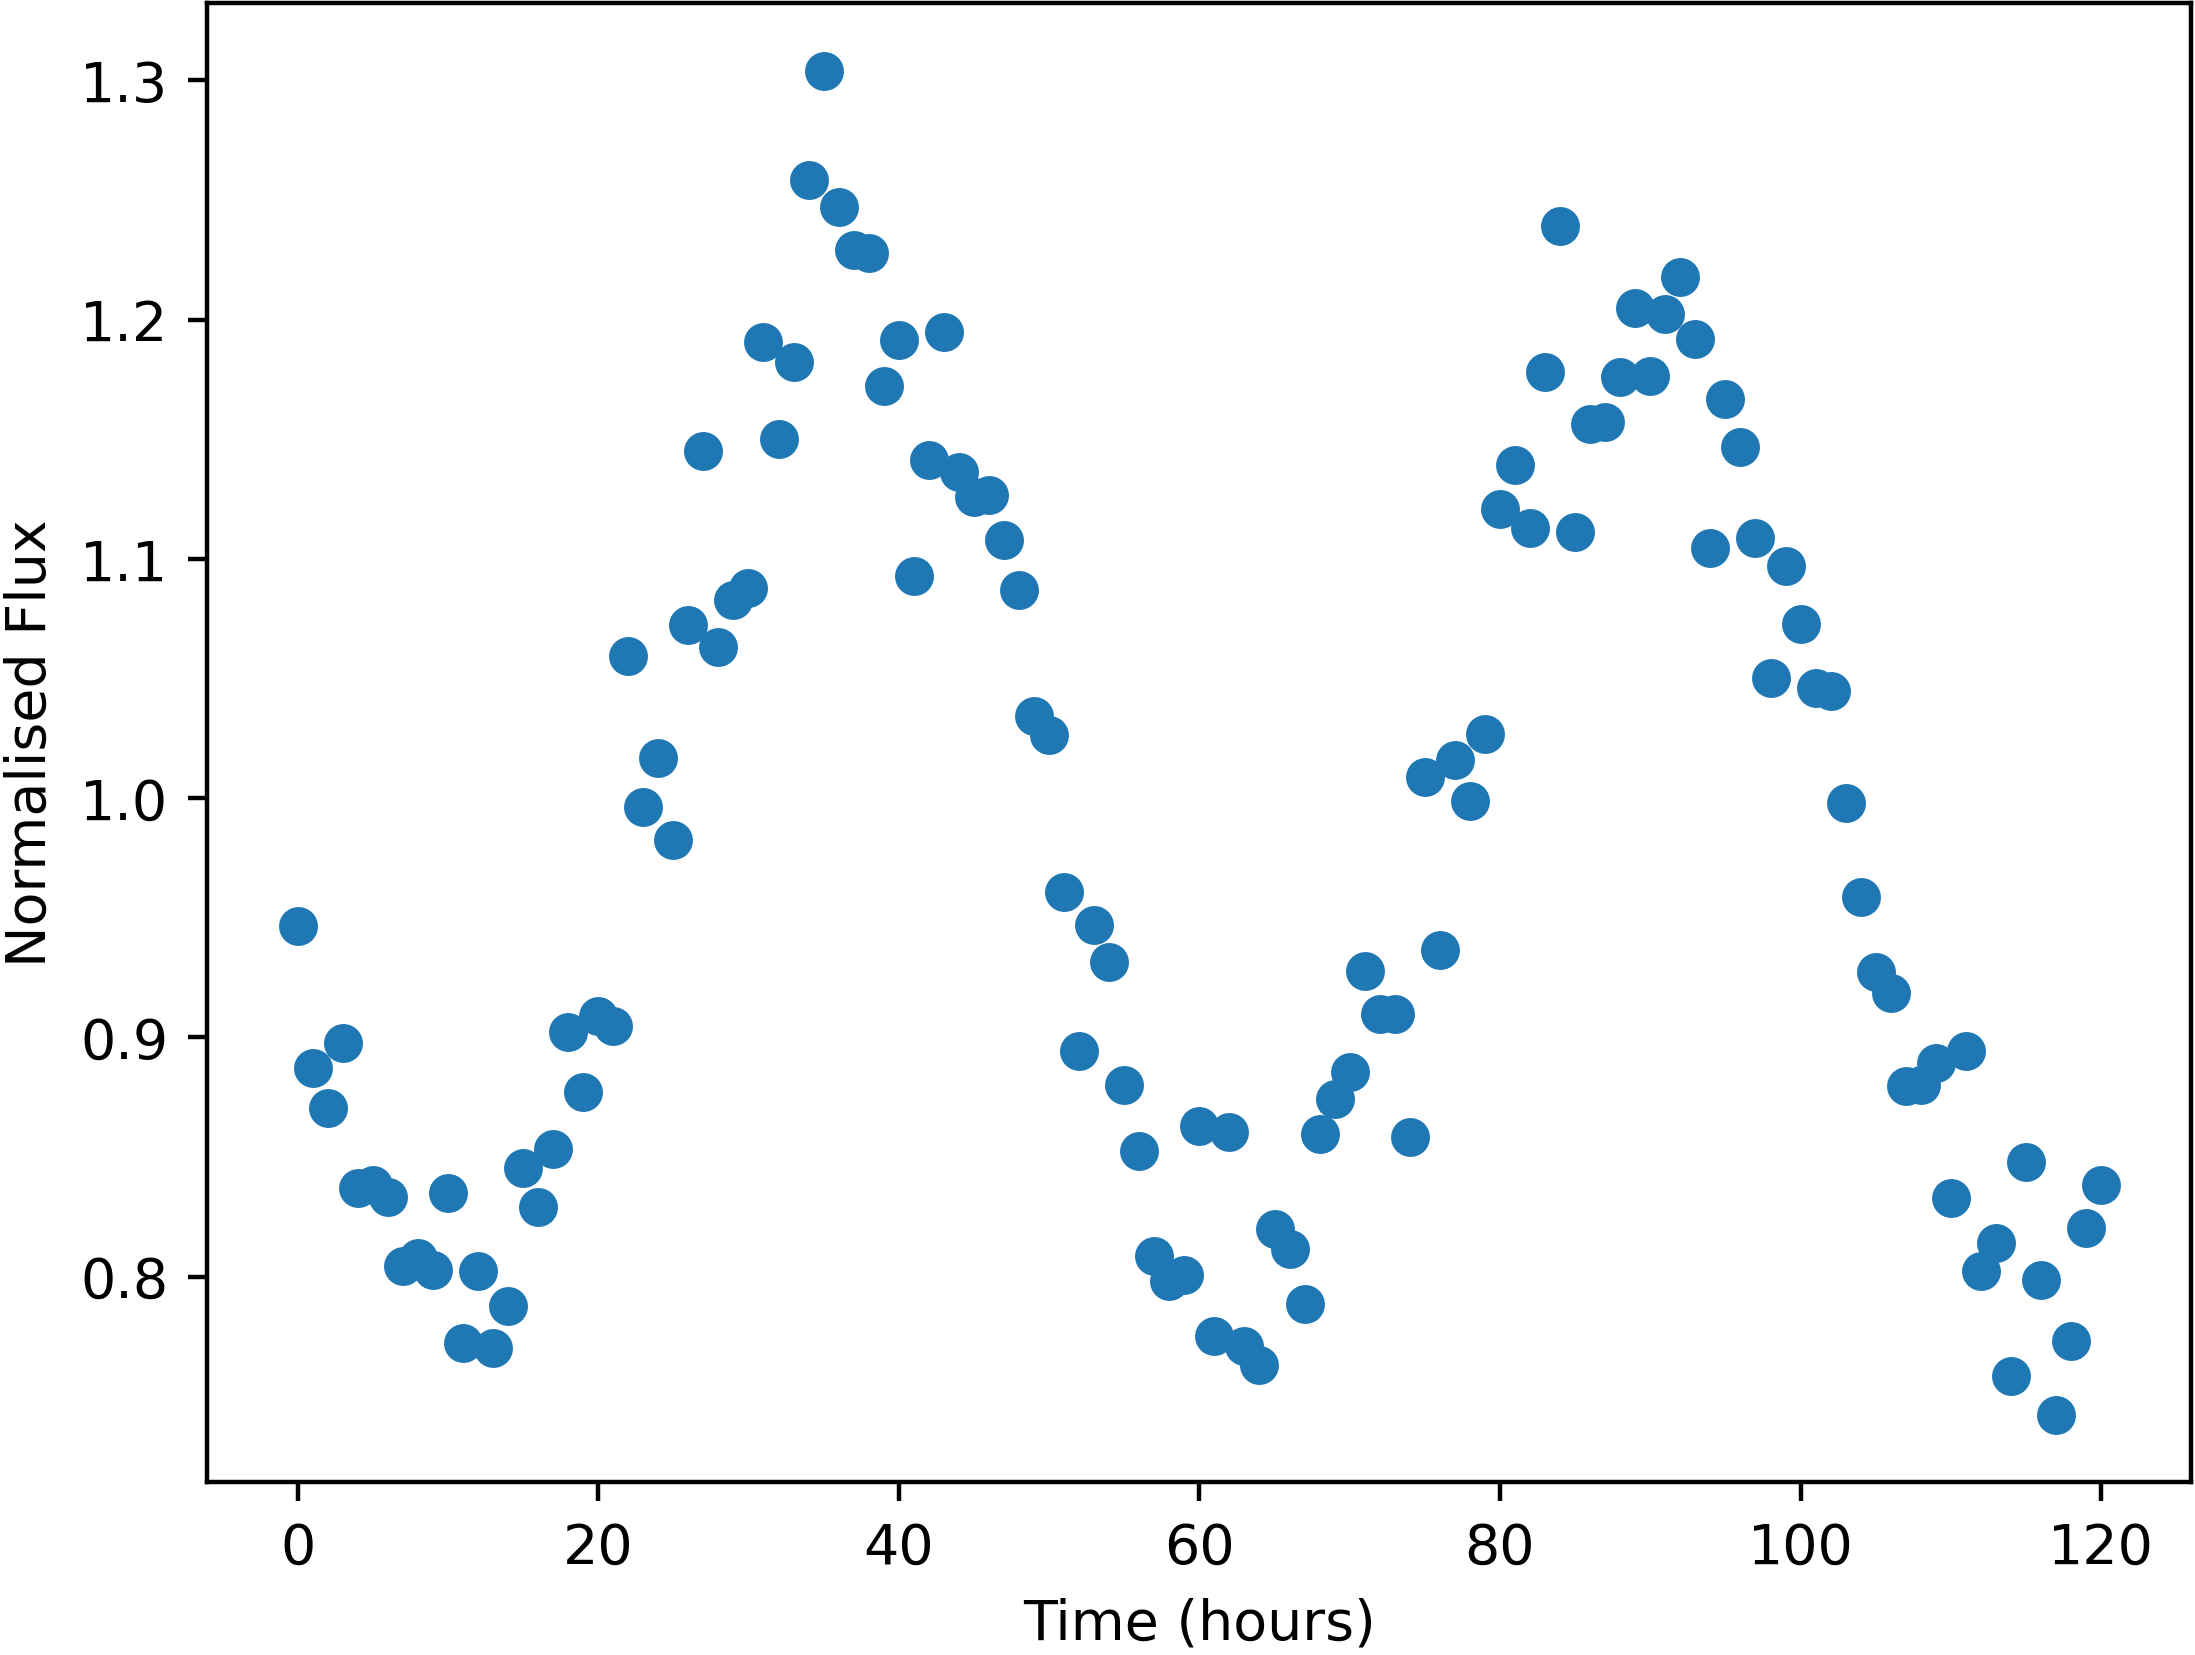

The data file committed next to this chart (first rows):
Time, NormalisedFlux
0.0, 0.9464
1.0, 0.8872
2.0, 0.8707
3.0, 0.8974
4.0, 0.837
5.0, 0.8385
6.0, 0.8331
7.0, 0.8046
8.0, 0.8079
9.0, 0.8027
10.0, 0.8349
11.0, 0.7722
12.0, 0.8023
13.0, 0.7703
14.0, 0.7877
15.0, 0.8453
16.0, 0.8291
17.0, 0.8532
18.0, 0.9022
19.0, 0.8772
20.0, 0.9088
21.0, 0.9049
22.0, 1.06
23.0, 0.9965
24.0, 1.017
25.0, 0.9826
26.0, 1.072
27.0, 1.145
28.0, 1.063
29.0, 1.083
30.0, 1.088
31.0, 1.191
32.0, 1.15
33.0, 1.182
34.0, 1.258
35.0, 1.304
36.0, 1.247
37.0, 1.229
38.0, 1.228
39.0, 1.172
40.0, 1.191
41.0, 1.093
42.0, 1.141
43.0, 1.195
44.0, 1.136
45.0, 1.126
46.0, 1.127
47.0, 1.108
48.0, 1.087
49.0, 1.034
50.0, 1.026
51.0, 0.9609
52.0, 0.8943
53.0, 0.9468
54.0, 0.9316
55.0, 0.8803
56.0, 0.8526
57.0, 0.8086
58.0, 0.7982
59.0, 0.8005
... 61 more rows
